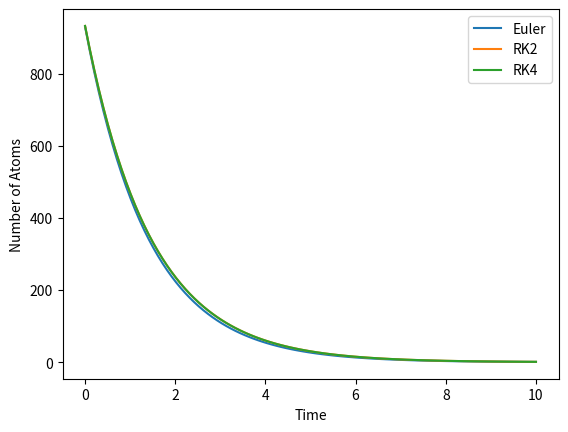

Write Python code to recreate this figure.
import numpy as np
import matplotlib.pyplot as plt

# Radioactive decay constants
lambda_decay=0.693 #Example decay constant,corresponds to a  half-life of 1 unit of time

#Initial number of atoms
NO = 1000

#Time setting

t_max = 10
dt = 0.1 #Step size
steps = int(t_max/dt)

#Euler's Method
def euler(NO,lambda_decay,dt,steps):
    N = NO
    N_euler = []
    for _ in range(steps):
        N -= lambda_decay*N*dt
        N_euler.append(N)
    return N_euler

#RK2 Method
def rk2(NO,lambda_decay,dt,steps):
    N = NO
    N_rk2=[]
    for _ in range(steps):
        k1 = -lambda_decay*N
        k2 = -lambda_decay*(N+k1*dt)
        N+=0.5*dt*(k1+k2)
        N_rk2.append(N)
    return N_rk2

# RK4 Method
def rk4(NO,lambda_decay,dt,steps):
    N_rk4=[]
    N = NO
    for _ in range(steps):
        k1 = -lambda_decay*N
        k2 = -lambda_decay*(N + 0.5 * k1 * dt)
        k3 = -lambda_decay*(N + 0.5* k2 * dt)
        k4 = -lambda_decay*(N + k3 * dt)
        N += (dt/6)*(k1 + 2 * k2 + 2 * k3 + k4)
        N_rk4.append(N)
    return N_rk4

#Calculate solution
N_euler = euler(NO,lambda_decay,dt,steps)
N_rk2 = rk2(NO,lambda_decay,dt,steps)
N_rk4 = rk4(NO,lambda_decay,dt,steps)

#Plotting the results
t=np.linspace(0,t_max,steps)
plt.plot(t,N_euler,label='Euler')
plt.plot(t,N_rk2,label='RK2')
plt.plot(t,N_rk4,label="RK4")
plt.xlabel('Time')
plt.ylabel('Number of Atoms')
plt.legend()
plt.show()
